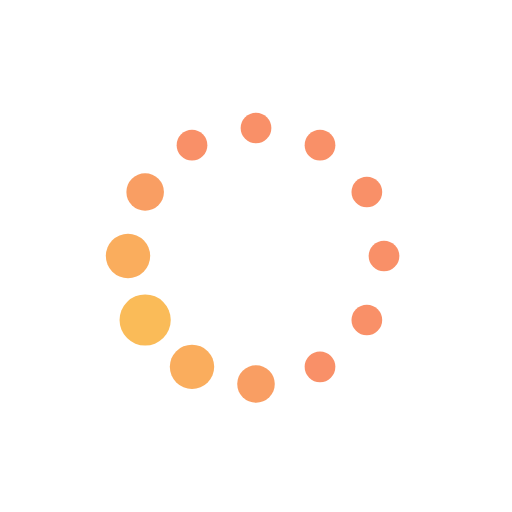
t = 0.00 s
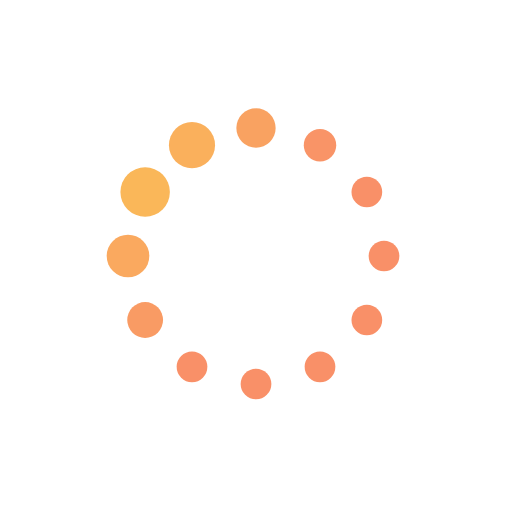
t = 0.19 s
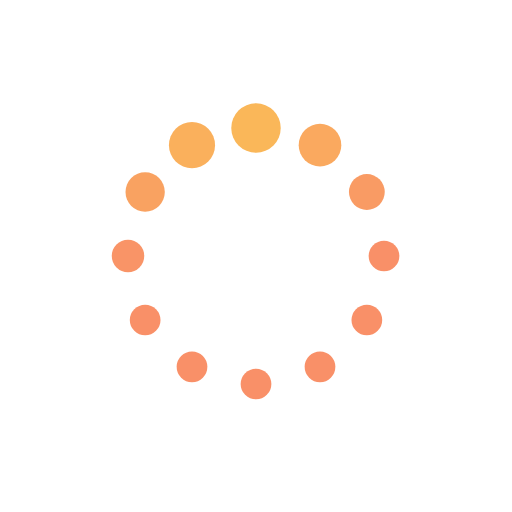
t = 0.31 s
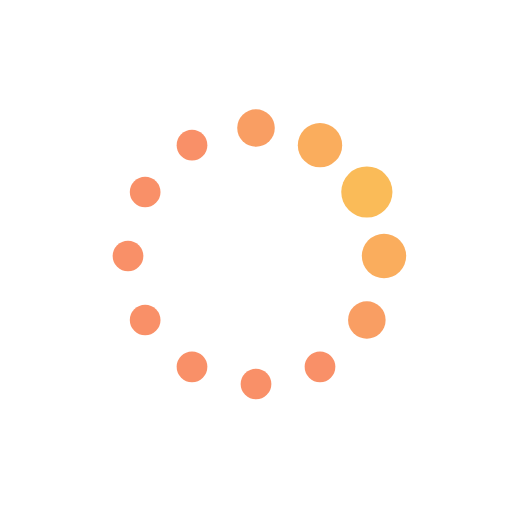
t = 0.50 s
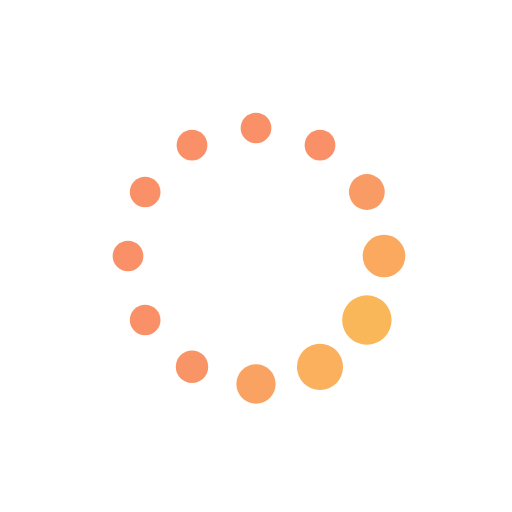
t = 0.69 s
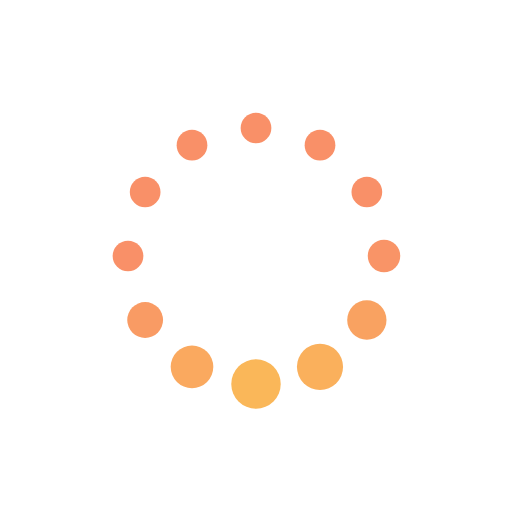
t = 0.81 s

The animated SVG that drew these frames (rendered in a browser with its animation timeline set to each time). Animation: 24 SMIL elements (animate=24); one cycle of 1.00 s, repeats indefinitely.

<?xml version="1.0" standalone="no"?>
<svg xmlns="http://www.w3.org/2000/svg" xmlns:xlink="http://www.w3.org/1999/xlink"
     style="margin: auto; background: rgba(0,0,0,0); display: block;" width="200px" height="200px" viewBox="0 0 100 100"
     preserveAspectRatio="xMidYMid">
    <circle cx="75" cy="50" fill="#f99068" r="3">
        <animate attributeName="r" values="3;3;5;3;3" times="0;0.1;0.2;0.3;1" dur="1s" repeatCount="indefinite"
                 begin="-0.9166666666666666s"/>
        <animate attributeName="fill" values="#f99068;#f99068;#fabb58;#f99068;#f99068" repeatCount="indefinite"
                 times="0;0.1;0.2;0.3;1" dur="1s" begin="-0.9166666666666666s"/>
    </circle>
    <circle cx="71.65063509461098" cy="62.5" fill="#f99068" r="3">
        <animate attributeName="r" values="3;3;5;3;3" times="0;0.1;0.2;0.3;1" dur="1s" repeatCount="indefinite"
                 begin="-0.8333333333333334s"/>
        <animate attributeName="fill" values="#f99068;#f99068;#fabb58;#f99068;#f99068" repeatCount="indefinite"
                 times="0;0.1;0.2;0.3;1" dur="1s" begin="-0.8333333333333334s"/>
    </circle>
    <circle cx="62.5" cy="71.65063509461096" fill="#f99068" r="3.32574">
        <animate attributeName="r" values="3;3;5;3;3" times="0;0.1;0.2;0.3;1" dur="1s" repeatCount="indefinite"
                 begin="-0.75s"/>
        <animate attributeName="fill" values="#f99068;#f99068;#fabb58;#f99068;#f99068" repeatCount="indefinite"
                 times="0;0.1;0.2;0.3;1" dur="1s" begin="-0.75s"/>
    </circle>
    <circle cx="50" cy="75" fill="#f99068" r="3.99242">
        <animate attributeName="r" values="3;3;5;3;3" times="0;0.1;0.2;0.3;1" dur="1s" repeatCount="indefinite"
                 begin="-0.6666666666666666s"/>
        <animate attributeName="fill" values="#f99068;#f99068;#fabb58;#f99068;#f99068" repeatCount="indefinite"
                 times="0;0.1;0.2;0.3;1" dur="1s" begin="-0.6666666666666666s"/>
    </circle>
    <circle cx="37.50000000000001" cy="71.65063509461098" fill="#f99068" r="4.65908">
        <animate attributeName="r" values="3;3;5;3;3" times="0;0.1;0.2;0.3;1" dur="1s" repeatCount="indefinite"
                 begin="-0.5833333333333334s"/>
        <animate attributeName="fill" values="#f99068;#f99068;#fabb58;#f99068;#f99068" repeatCount="indefinite"
                 times="0;0.1;0.2;0.3;1" dur="1s" begin="-0.5833333333333334s"/>
    </circle>
    <circle cx="28.34936490538903" cy="62.5" fill="#f99068" r="4.67426">
        <animate attributeName="r" values="3;3;5;3;3" times="0;0.1;0.2;0.3;1" dur="1s" repeatCount="indefinite"
                 begin="-0.5s"/>
        <animate attributeName="fill" values="#f99068;#f99068;#fabb58;#f99068;#f99068" repeatCount="indefinite"
                 times="0;0.1;0.2;0.3;1" dur="1s" begin="-0.5s"/>
    </circle>
    <circle cx="25" cy="50" fill="#f99068" r="4.00758">
        <animate attributeName="r" values="3;3;5;3;3" times="0;0.1;0.2;0.3;1" dur="1s" repeatCount="indefinite"
                 begin="-0.4166666666666667s"/>
        <animate attributeName="fill" values="#f99068;#f99068;#fabb58;#f99068;#f99068" repeatCount="indefinite"
                 times="0;0.1;0.2;0.3;1" dur="1s" begin="-0.4166666666666667s"/>
    </circle>
    <circle cx="28.34936490538903" cy="37.50000000000001" fill="#f99068" r="3.34092">
        <animate attributeName="r" values="3;3;5;3;3" times="0;0.1;0.2;0.3;1" dur="1s" repeatCount="indefinite"
                 begin="-0.3333333333333333s"/>
        <animate attributeName="fill" values="#f99068;#f99068;#fabb58;#f99068;#f99068" repeatCount="indefinite"
                 times="0;0.1;0.2;0.3;1" dur="1s" begin="-0.3333333333333333s"/>
    </circle>
    <circle cx="37.499999999999986" cy="28.349364905389038" fill="#f99068" r="3">
        <animate attributeName="r" values="3;3;5;3;3" times="0;0.1;0.2;0.3;1" dur="1s" repeatCount="indefinite"
                 begin="-0.25s"/>
        <animate attributeName="fill" values="#f99068;#f99068;#fabb58;#f99068;#f99068" repeatCount="indefinite"
                 times="0;0.1;0.2;0.3;1" dur="1s" begin="-0.25s"/>
    </circle>
    <circle cx="49.99999999999999" cy="25" fill="#f99068" r="3">
        <animate attributeName="r" values="3;3;5;3;3" times="0;0.1;0.2;0.3;1" dur="1s" repeatCount="indefinite"
                 begin="-0.16666666666666666s"/>
        <animate attributeName="fill" values="#f99068;#f99068;#fabb58;#f99068;#f99068" repeatCount="indefinite"
                 times="0;0.1;0.2;0.3;1" dur="1s" begin="-0.16666666666666666s"/>
    </circle>
    <circle cx="62.5" cy="28.349364905389034" fill="#f99068" r="3">
        <animate attributeName="r" values="3;3;5;3;3" times="0;0.1;0.2;0.3;1" dur="1s" repeatCount="indefinite"
                 begin="-0.08333333333333333s"/>
        <animate attributeName="fill" values="#f99068;#f99068;#fabb58;#f99068;#f99068" repeatCount="indefinite"
                 times="0;0.1;0.2;0.3;1" dur="1s" begin="-0.08333333333333333s"/>
    </circle>
    <circle cx="71.65063509461096" cy="37.499999999999986" fill="#f99068" r="3">
        <animate attributeName="r" values="3;3;5;3;3" times="0;0.1;0.2;0.3;1" dur="1s" repeatCount="indefinite"
                 begin="0s"/>
        <animate attributeName="fill" values="#f99068;#f99068;#fabb58;#f99068;#f99068" repeatCount="indefinite"
                 times="0;0.1;0.2;0.3;1" dur="1s" begin="0s"/>
    </circle>
</svg>
